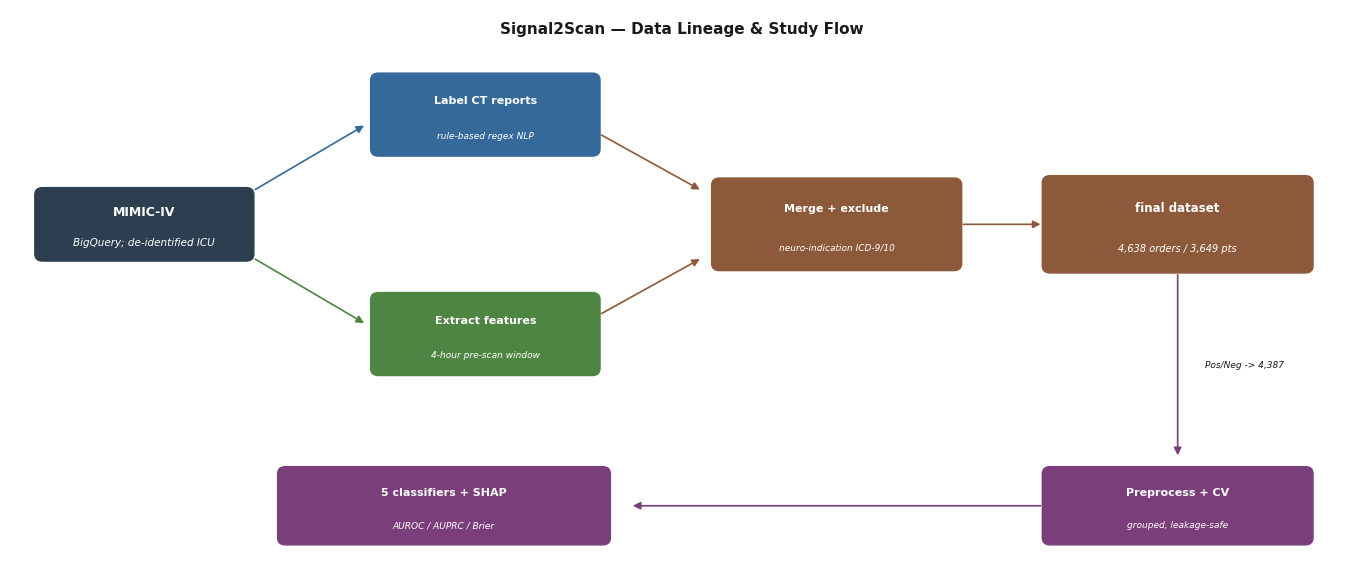

The matplotlib source for this figure: (Note: this script raises an exception after producing the figure.)
"""
Horizontal, compact data-lineage figure for the ML4H paper (figure* / top-of-page).

Left-to-right flow: MIMIC-IV source -> two parallel extraction paths (labeling /
features) -> merge -> final dataset -> preprocess -> CV -> models. Short and wide
so it drops cleanly into a two-column figure* at the top of a page.

Outputs (into paper/):
  - signal2scan_data_lineage.pdf   (vector; overwrites the tall version used by the tex)
  - signal2scan_data_lineage_h.png (preview)

Run:  python paper/make_lineage_figure_horizontal.py
"""
import matplotlib.pyplot as plt
from matplotlib.patches import FancyBboxPatch, FancyArrowPatch
import matplotlib as mpl

mpl.rcParams.update({
    "font.family": "DejaVu Sans", "font.size": 8,
    "pdf.fonttype": 42, "ps.fonttype": 42,
})

C_SOURCE = "#2c3e50"; C_LABEL = "#34699A"; C_FEAT = "#4E8542"
C_MERGE = "#8C5A3B"; C_MODEL = "#7A3E7A"; C_EDGE = "#5a5a5a"
INK = "#1a1a1a"; WHITE = "#ffffff"

fig, ax = plt.subplots(figsize=(13.5, 5.6))   # wide + short
ax.set_xlim(0, 26); ax.set_ylim(-2.6, 9); ax.axis("off")


def box(x, y, w, h, text, color, fs=8, weight="normal", sub=None, tc=WHITE):
    ax.add_patch(FancyBboxPatch(
        (x - w/2, y - h/2), w, h,
        boxstyle="round,pad=0.02,rounding_size=0.15",
        linewidth=1.0, edgecolor=color, facecolor=color, zorder=3))
    if sub:
        ax.text(x, y + h*0.17, text, ha="center", va="center", color=tc,
                fontsize=fs, weight=weight, zorder=4)
        ax.text(x, y - h*0.26, sub, ha="center", va="center", color=tc,
                fontsize=fs-1.5, style="italic", zorder=4)
    else:
        ax.text(x, y, text, ha="center", va="center", color=tc,
                fontsize=fs, weight=weight, zorder=4)


def arrow(x1, y1, x2, y2, color=C_EDGE, label=None, lx=0, ly=0.5):
    ax.add_patch(FancyArrowPatch((x1, y1), (x2, y2), arrowstyle="-|>",
                 mutation_scale=11, linewidth=1.2, color=color, zorder=2,
                 shrinkA=2, shrinkB=2))
    if label:
        ax.text((x1+x2)/2 + lx, (y1+y2)/2 + ly, label, ha="center", va="center",
                fontsize=6.5, color=INK, style="italic", zorder=5,
                bbox=dict(boxstyle="round,pad=0.2", fc=WHITE, ec="none", alpha=0.9))


# Source (left)
box(2.6, 4.5, 4.2, 1.5, "MIMIC-IV", C_SOURCE, fs=9, weight="bold",
    sub="BigQuery; de-identified ICU")

# Two parallel paths
arrow(4.7, 5.2, 6.9, 6.6, C_LABEL)
arrow(4.7, 3.8, 6.9, 2.4, C_FEAT)
box(9.2, 6.8, 4.4, 1.7, "Label CT reports", C_LABEL, fs=8, weight="bold",
    sub="rule-based regex NLP")
box(9.2, 2.2, 4.4, 1.7, "Extract features", C_FEAT, fs=8, weight="bold",
    sub="4-hour pre-scan window")

# Merge
arrow(11.4, 6.4, 13.4, 5.2, C_MERGE)
arrow(11.4, 2.6, 13.4, 3.8, C_MERGE)
box(16.0, 4.5, 4.8, 1.9, "Merge + exclude", C_MERGE, fs=8, weight="bold",
    sub="neuro-indication ICD-9/10")

# Final dataset
arrow(18.4, 4.5, 20.0, 4.5, C_MERGE)
box(22.6, 4.5, 5.2, 2.0, "final dataset", C_MERGE, fs=8.5, weight="bold",
    sub="4,638 orders / 3,649 pts")

# Modeling row (bottom band, clear of the feature/label boxes)
arrow(22.6, 3.5, 22.6, -0.4, C_MODEL, label="Pos/Neg -> 4,387", ly=0.0, lx=1.3)
box(22.6, -1.4, 5.2, 1.6, "Preprocess + CV", C_MODEL, fs=8, weight="bold",
    sub="grouped, leakage-safe")
arrow(20.0, -1.4, 12.0, -1.4, C_MODEL)
box(8.4, -1.4, 6.4, 1.6, "5 classifiers + SHAP", C_MODEL, fs=8, weight="bold",
    sub="AUROC / AUPRC / Brier")

# Title
ax.text(13, 8.6, "Signal2Scan — Data Lineage & Study Flow",
        ha="center", va="center", fontsize=11, weight="bold", color=INK)

plt.tight_layout(pad=0.3)
plt.savefig("paper/signal2scan_data_lineage.pdf", bbox_inches="tight")
plt.savefig("paper/signal2scan_data_lineage_h.png", dpi=300, bbox_inches="tight")
print("Saved: paper/signal2scan_data_lineage.pdf (horizontal)")
print("Saved: paper/signal2scan_data_lineage_h.png")
